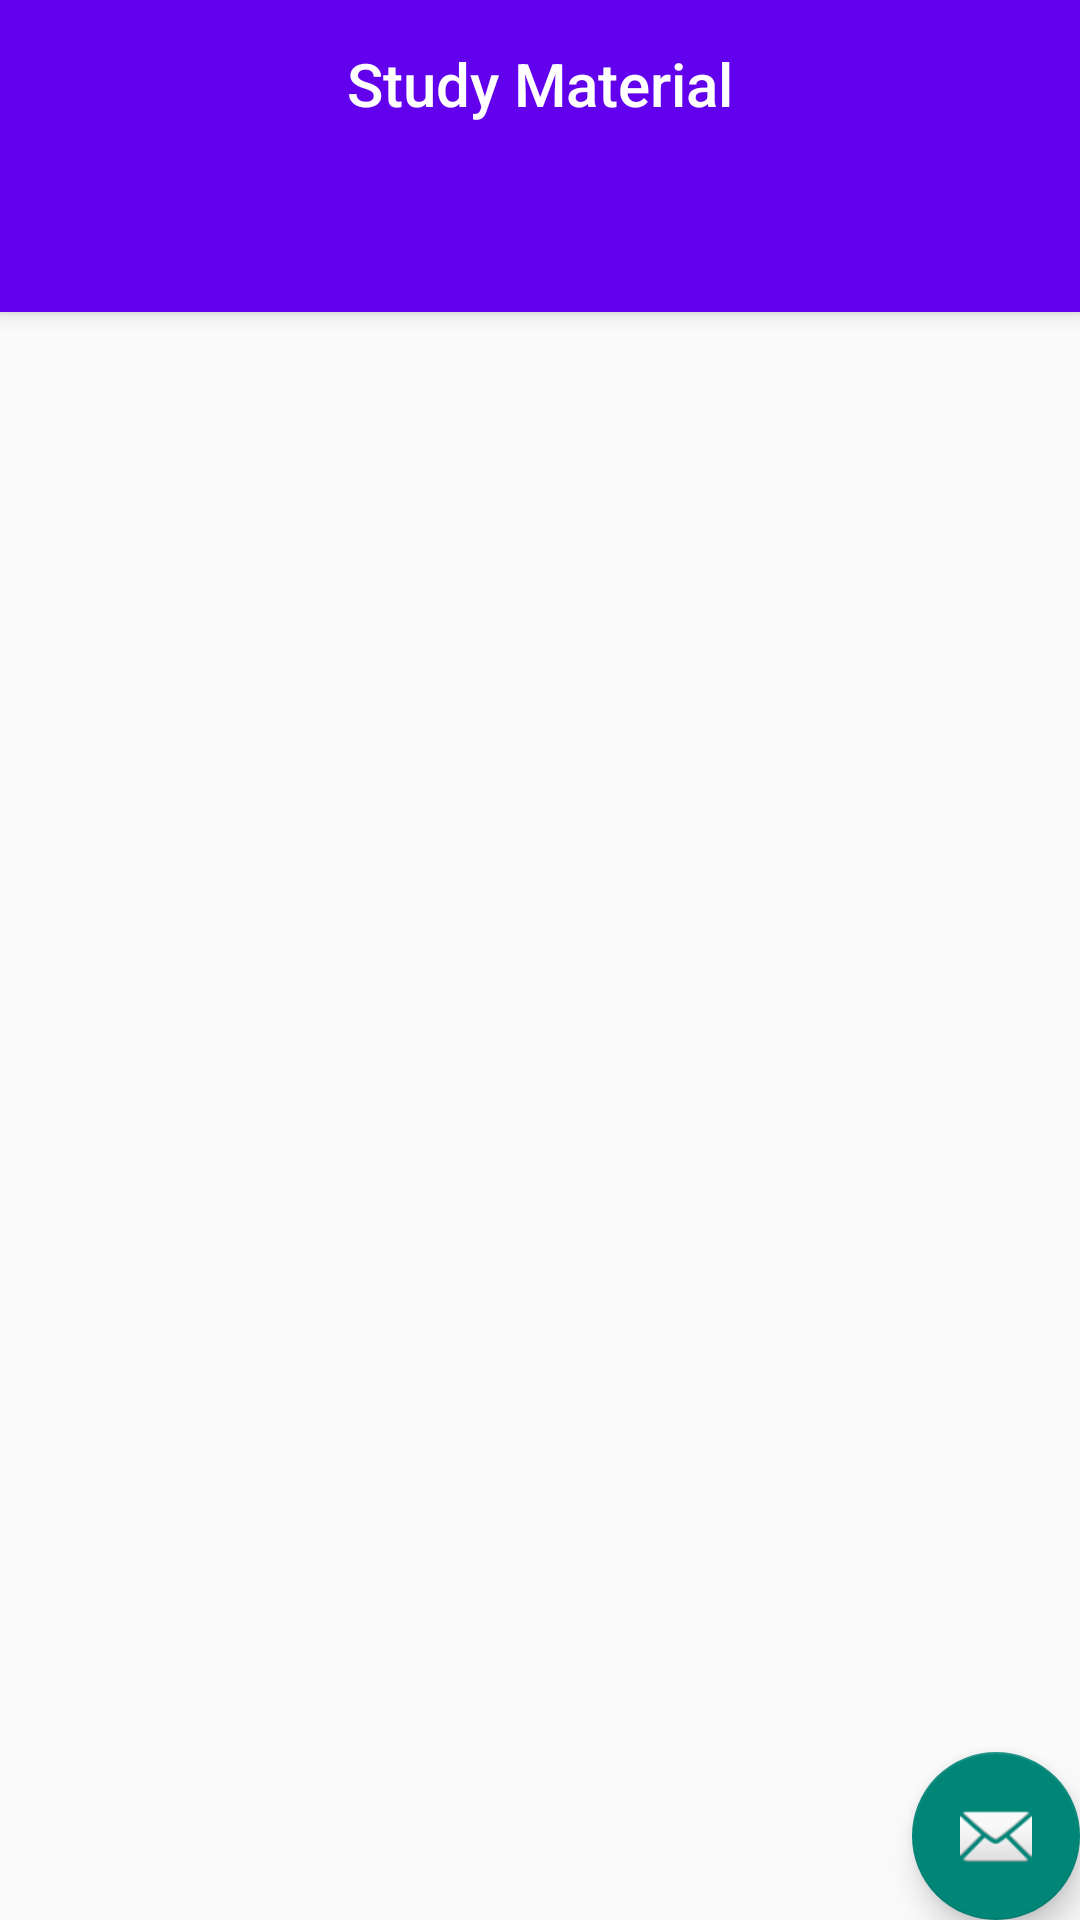

Write the Android layout XML for this screen, with the resource values it uses.
<!-- AndroidManifest.xml: application theme Theme.Task4 -->
<!-- res/layout/activity_verynew.xml -->
<?xml version="1.0" encoding="utf-8"?>
<androidx.coordinatorlayout.widget.CoordinatorLayout xmlns:android="http://schemas.android.com/apk/res/android"
    xmlns:app="http://schemas.android.com/apk/res-auto"
    xmlns:tools="http://schemas.android.com/tools"
    android:layout_width="match_parent"
    android:layout_height="match_parent"
    tools:context=".verynew">

    <com.google.android.material.appbar.AppBarLayout
        android:layout_width="match_parent"
        android:layout_height="wrap_content"
        android:theme="@style/Theme.Task4.AppBarOverlay">

        <TextView
            android:id="@+id/title"
            android:layout_width="match_parent"
            android:layout_height="match_parent"
            android:gravity="center"
            android:minHeight="?actionBarSize"
            android:padding="@dimen/appbar_padding"
            android:text="@string/study_material"
            android:textAppearance="@style/TextAppearance.Widget.AppCompat.Toolbar.Title" />

        <com.google.android.material.tabs.TabLayout
            android:id="@+id/tabs"
            android:layout_width="match_parent"
            android:layout_height="wrap_content"
            android:background="?attr/colorPrimary" />
    </com.google.android.material.appbar.AppBarLayout>

    <androidx.viewpager.widget.ViewPager
        android:id="@+id/view_pager"
        android:layout_width="match_parent"
        android:layout_height="match_parent"
        app:layout_behavior="@string/appbar_scrolling_view_behavior" />

    <com.google.android.material.floatingactionbutton.FloatingActionButton
        android:id="@+id/fab"
        android:layout_width="wrap_content"
        android:layout_height="wrap_content"
        android:layout_gravity="bottom|end"
        android:layout_margin="@dimen/fab_margin"
        app:srcCompat="@android:drawable/ic_dialog_email" />
</androidx.coordinatorlayout.widget.CoordinatorLayout>
<!-- resources referenced by this layout -->
<resources>
  <string name="study_material">Study Material</string>
  <style name="Theme.Task4.AppBarOverlay" parent="ThemeOverlay.AppCompat.Dark.ActionBar" />
  <style name="Theme.Task4" parent="Theme.AppCompat.DayNight.NoActionBar">
          
          <item name="colorPrimary">@color/purple_500</item>
          <item name="colorPrimaryVariant">@color/purple_700</item>
          <item name="colorOnPrimary">@color/white</item>
          
          <item name="colorSecondary">@color/teal_200</item>
          <item name="colorSecondaryVariant">@color/teal_700</item>
          <item name="colorOnSecondary">@color/black</item>
          
          <item name="android:statusBarColor" tools:targetApi="l">?attr/colorPrimaryVariant</item>
          
      </style>
  <!-- not gathered from this repository: default colours our renderer supplied (Android Studio template values) -->
  <color name="purple_500">#FF6200EE</color>
  <color name="purple_700">#FF3700B3</color>
  <color name="teal_200">#FF03DAC5</color>
  <color name="teal_700">#FF018786</color>
  <color name="black">#FF000000</color>
  <color name="white">#FFFFFFFF</color>
</resources>
